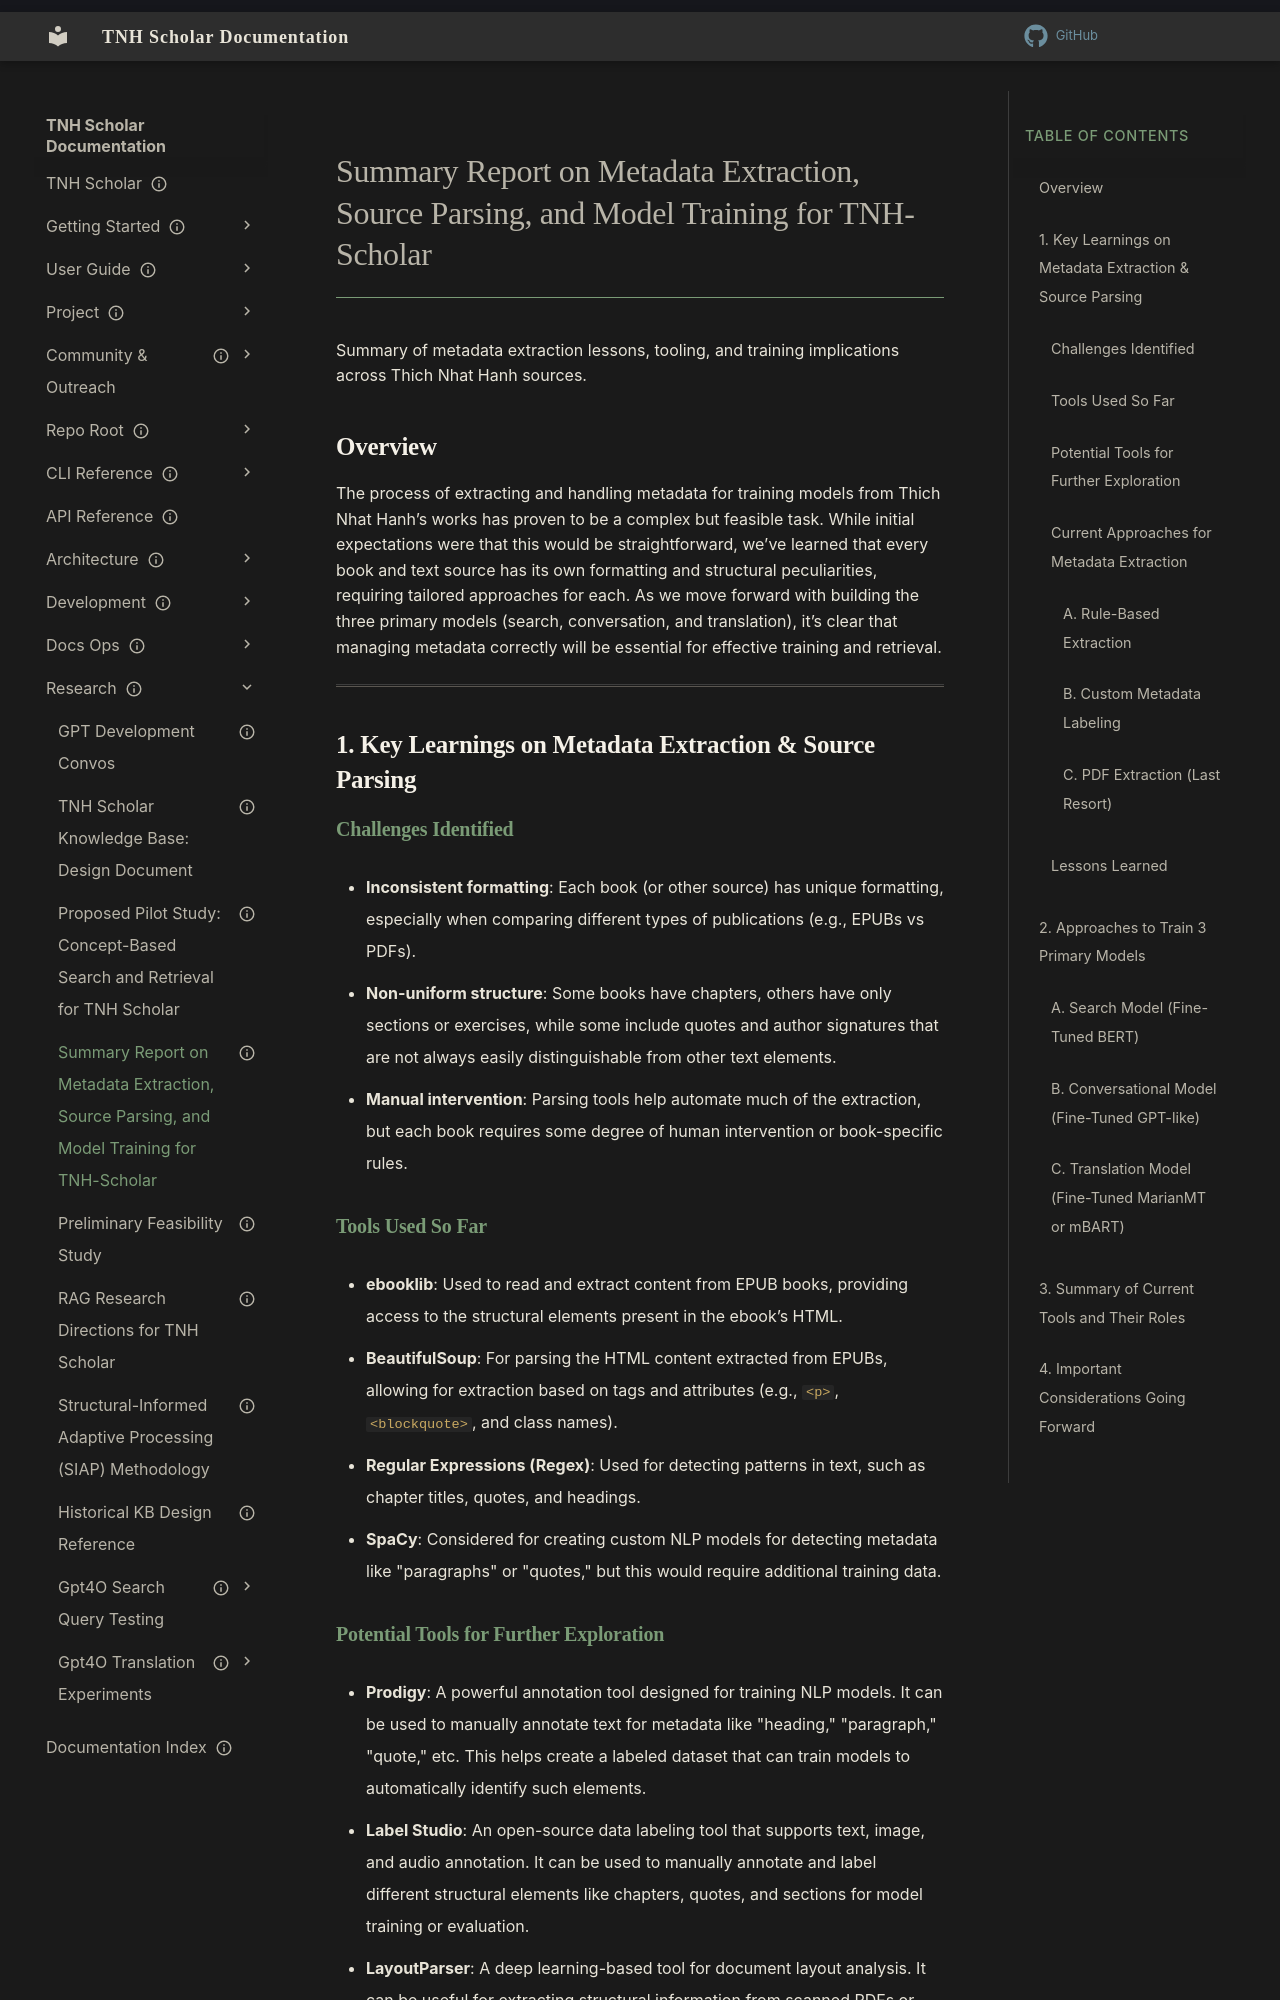

repository: aaronksolomon/tnh-scholar · page: research/metadata-summary-report/index.html · generator: mkdocs

---
title: "Summary Report on Metadata Extraction, Source Parsing, and Model Training for TNH-Scholar"
description: "Summary of metadata extraction lessons, tooling, and training implications across Thich Nhat Hanh sources."
owner: ""
author: ""
status: current
created: "2024-10-24"
---

# Summary Report on Metadata Extraction, Source Parsing, and Model Training for TNH-Scholar

Summary of metadata extraction lessons, tooling, and training implications across Thich Nhat Hanh sources.

## **Overview**

The process of extracting and handling metadata for training models from Thich Nhat Hanh’s works has proven to be a complex but feasible task. While initial expectations were that this would be straightforward, we’ve learned that every book and text source has its own formatting and structural peculiarities, requiring tailored approaches for each. As we move forward with building the three primary models (search, conversation, and translation), it’s clear that managing metadata correctly will be essential for effective training and retrieval.

---

## **1. Key Learnings on Metadata Extraction & Source Parsing**

### **Challenges Identified**

- **Inconsistent formatting**: Each book (or other source) has unique formatting, especially when comparing different types of publications (e.g., EPUBs vs PDFs).
- **Non-uniform structure**: Some books have chapters, others have only sections or exercises, while some include quotes and author signatures that are not always easily distinguishable from other text elements.
- **Manual intervention**: Parsing tools help automate much of the extraction, but each book requires some degree of human intervention or book-specific rules.

### **Tools Used So Far**

- **ebooklib**: Used to read and extract content from EPUB books, providing access to the structural elements present in the ebook’s HTML.
- **BeautifulSoup**: For parsing the HTML content extracted from EPUBs, allowing for extraction based on tags and attributes (e.g., `<p>`, `<blockquote>`, and class names).
- **Regular Expressions (Regex)**: Used for detecting patterns in text, such as chapter titles, quotes, and headings.
- **SpaCy**: Considered for creating custom NLP models for detecting metadata like "paragraphs" or "quotes," but this would require additional training data.
